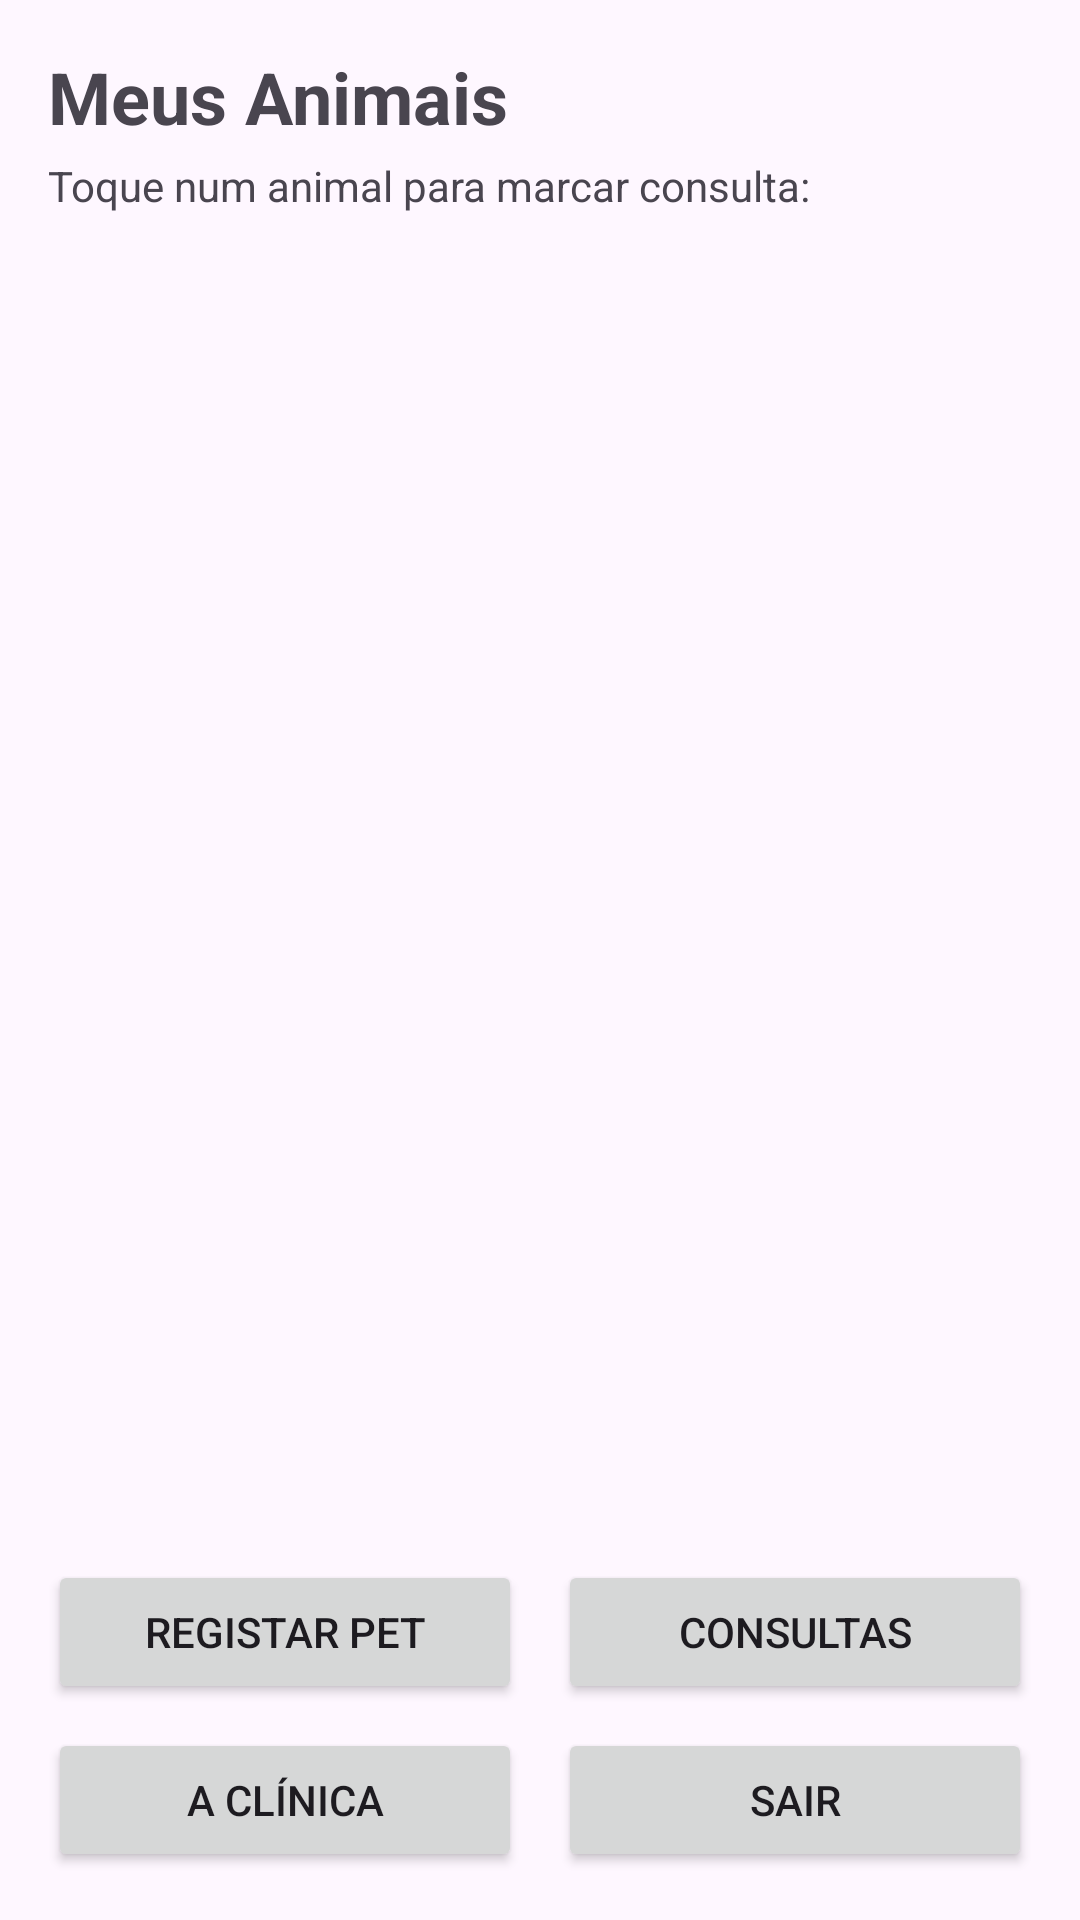

The Android layout XML behind this screen, and the referenced resources:
<!-- AndroidManifest.xml: application theme Theme.PortalPet -->
<!-- res/layout/activity_tutor_home.xml -->
<?xml version="1.0" encoding="utf-8"?>
<androidx.constraintlayout.widget.ConstraintLayout
    xmlns:android="http://schemas.android.com/apk/res/android"
    xmlns:app="http://schemas.android.com/apk/res-auto"
    xmlns:tools="http://schemas.android.com/tools"
    android:layout_width="match_parent"
    android:layout_height="match_parent"
    android:padding="16dp"
    tools:context=".ui.TutorHomeActivity">

    <TextView
        android:id="@+id/tvTituloTutor"
        android:layout_width="0dp"
        android:layout_height="wrap_content"
        android:text="@string/titulo_tutor_home"
        android:textSize="24sp"
        android:textStyle="bold"
        app:layout_constraintTop_toTopOf="parent"
        app:layout_constraintStart_toStartOf="parent"
        app:layout_constraintEnd_toEndOf="parent" />

    <TextView
        android:id="@+id/tvSubtituloTutor"
        android:layout_width="0dp"
        android:layout_height="wrap_content"
        android:text="@string/subtitulo_tutor_home"
        android:textSize="14sp"
        android:layout_marginTop="4dp"
        app:layout_constraintTop_toBottomOf="@id/tvTituloTutor"
        app:layout_constraintStart_toStartOf="parent"
        app:layout_constraintEnd_toEndOf="parent" />

    <ListView
        android:id="@+id/listViewPets"
        android:layout_width="0dp"
        android:layout_height="0dp"
        android:layout_marginTop="12dp"
        android:layout_marginBottom="12dp"
        android:divider="@android:color/darker_gray"
        android:dividerHeight="1dp"
        android:listSelector="@android:color/holo_green_light"
        app:layout_constraintTop_toBottomOf="@id/tvSubtituloTutor"
        app:layout_constraintBottom_toTopOf="@id/btnNovoPet"
        app:layout_constraintStart_toStartOf="parent"
        app:layout_constraintEnd_toEndOf="parent" />

    <Button
        android:id="@+id/btnNovoPet"
        android:layout_width="0dp"
        android:layout_height="wrap_content"
        android:text="@string/btn_novo_pet"
        android:layout_marginEnd="6dp"
        android:layout_marginBottom="8dp"
        app:layout_constraintBottom_toTopOf="@id/btnSobreClinica"
        app:layout_constraintStart_toStartOf="parent"
        app:layout_constraintEnd_toStartOf="@id/btnMinhasConsultas" />

    <Button
        android:id="@+id/btnMinhasConsultas"
        android:layout_width="0dp"
        android:layout_height="wrap_content"
        android:text="@string/btn_minhas_consultas"
        android:layout_marginStart="6dp"
        android:layout_marginBottom="8dp"
        app:layout_constraintBottom_toTopOf="@id/btnSairTutor"
        app:layout_constraintStart_toEndOf="@id/btnNovoPet"
        app:layout_constraintEnd_toEndOf="parent" />

    <Button
        android:id="@+id/btnSobreClinica"
        android:layout_width="0dp"
        android:layout_height="wrap_content"
        android:text="@string/btn_sobre_clinica"
        android:layout_marginEnd="6dp"
        app:layout_constraintBottom_toBottomOf="parent"
        app:layout_constraintStart_toStartOf="parent"
        app:layout_constraintEnd_toStartOf="@id/btnSairTutor" />

    <Button
        android:id="@+id/btnSairTutor"
        android:layout_width="0dp"
        android:layout_height="wrap_content"
        android:text="@string/btn_sair"
        android:layout_marginStart="6dp"
        app:layout_constraintBottom_toBottomOf="parent"
        app:layout_constraintStart_toEndOf="@id/btnSobreClinica"
        app:layout_constraintEnd_toEndOf="parent" />

</androidx.constraintlayout.widget.ConstraintLayout>
<!-- resources referenced by this layout -->
<resources>
  <string name="btn_minhas_consultas">Consultas</string>
  <string name="btn_novo_pet">Registar Pet</string>
  <string name="btn_sair">Sair</string>
  <string name="btn_sobre_clinica">A Clínica</string>
  <string name="subtitulo_tutor_home">Toque num animal para marcar consulta:</string>
  <string name="titulo_tutor_home">Meus Animais</string>
  <style name="Theme.PortalPet" parent="Base.Theme.PortalPet" />
  <style name="Base.Theme.PortalPet" parent="Theme.Material3.DayNight.NoActionBar">
          
          
      </style>
</resources>
